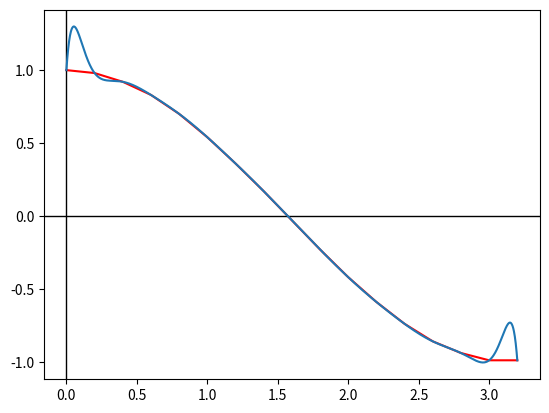

This figure's Python source:
#Lagrange interpolation polynomial for given data points
# P(z) = sum(y_i * L_i(z)) where L_i(z) = product((z - x_k)/(x_i - x_k)) for k != i
import numpy as np
import sympy as sp
import matplotlib.pyplot as plt

x = np.linspace(0, 3.2, 17)
y = np.array([1, 0.98, 0.92, 0.83, 0.7, 0.54, 0.36, 0.17, -0.03, -0.23, -0.42, -0.59, -0.74, -0.86, -0.94, -0.99, -0.99])
z = sp.Symbol('z')

def interpolation(x, y, z):
  sum = 0
  for i in range(len(x)):
    f = y[i]
    for k in range(len(x)):
      if k==i:
        continue
      f *= (z-x[k])/(x[i]-x[k])
    sum += f
  return sum

result = sp.simplify(interpolation(x, y, z))

plt.plot(x,y,color='red')
plt.axhline(0, color='black', linewidth=1)
plt.axvline(0, color='black', linewidth=1)

A = sp.lambdify(z, result, 'numpy')
# print the polynomial
print(result)
xres = np.linspace(0, 3.2, 2000)
yres = A(xres)
plt.plot(xres, yres)
plt.show()
